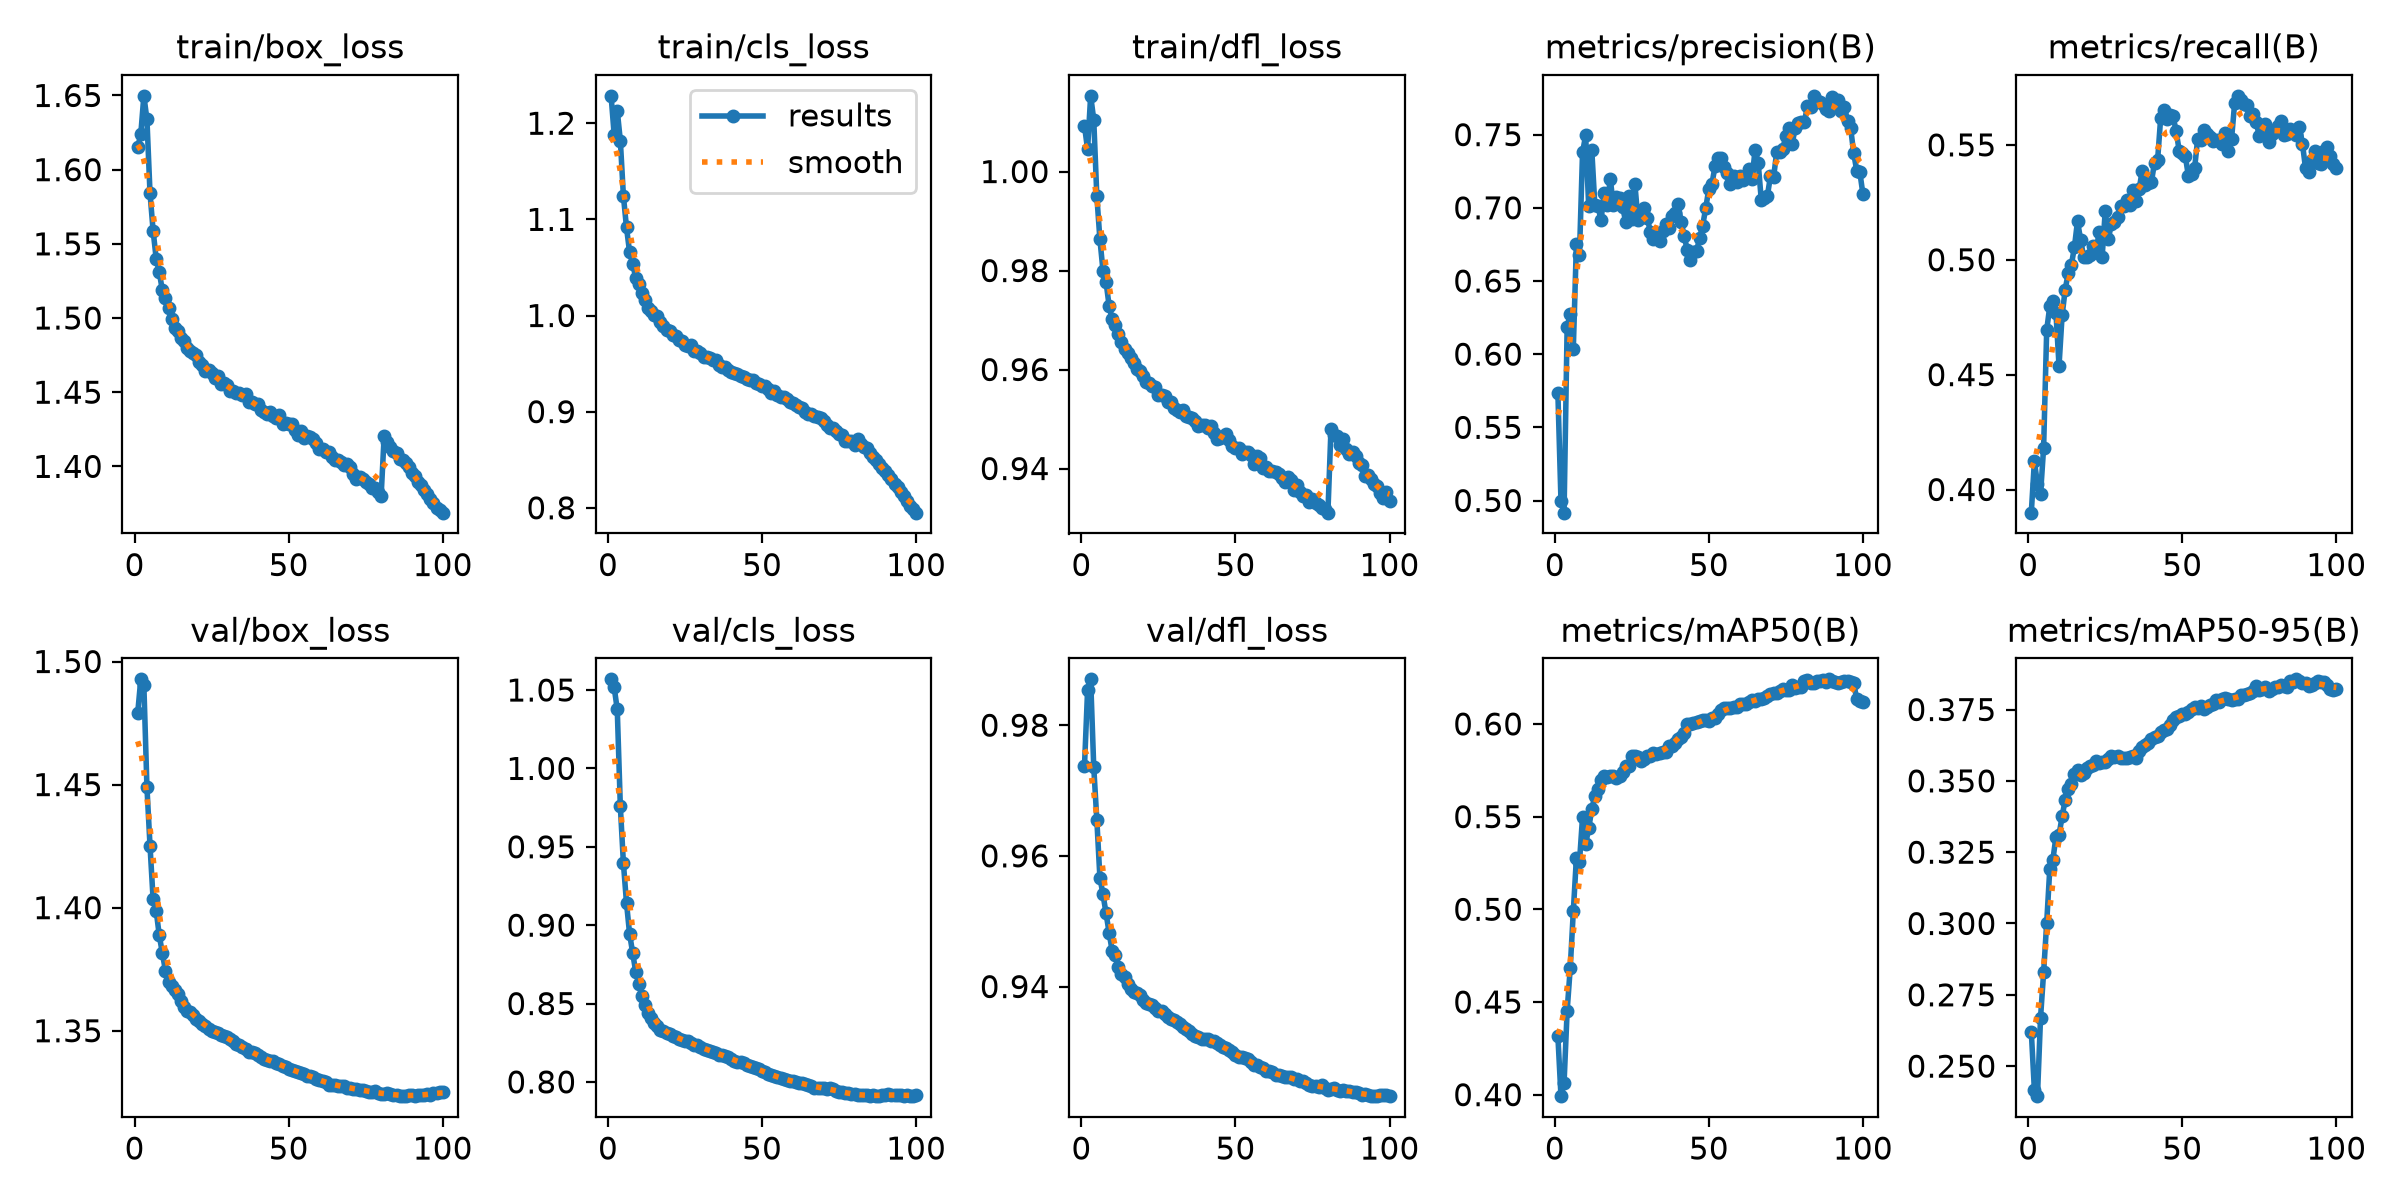

Source data for this figure (header and first rows):
epoch, time, train/box_loss, train/cls_loss, train/dfl_loss, metrics/precision(B), metrics/recall(B), metrics/mAP50(B), metrics/mAP50-95(B), val/box_loss, val/cls_loss, val/dfl_loss, lr/pg0, lr/pg1, lr/pg2, lr/pg3, lr/pg4, lr/pg5, lr/pg6, lr/pg7
1, 446.2, 1.615, 1.228, 1.009, 0.5732, 0.3899, 0.4314, 0.2621, 1.479, 1.057, 0.9738, 0.009997, 0.003332, 0.009997, 0.003332, 0.009997, 0.003332, 0.009997, 0.003332
2, 860.5, 1.624, 1.188, 1.004, 0.4997, 0.4122, 0.3992, 0.2417, 1.493, 1.052, 0.9853, 0.0198, 0.0066, 0.0198, 0.0066, 0.0198, 0.0066, 0.0198, 0.0066
3, 1261, 1.65, 1.213, 1.015, 0.4917, 0.4025, 0.4062, 0.2395, 1.49, 1.038, 0.987, 0.0294, 0.009801, 0.0294, 0.009801, 0.0294, 0.009801, 0.0294, 0.009801
4, 1659, 1.634, 1.182, 1.011, 0.6184, 0.398, 0.4452, 0.267, 1.449, 0.9757, 0.9736, 0.02911, 0.009703, 0.02911, 0.009703, 0.02911, 0.009703, 0.02911, 0.009703
5, 2057, 1.584, 1.124, 0.9951, 0.6277, 0.4182, 0.4682, 0.2828, 1.425, 0.9394, 0.9656, 0.02881, 0.009604, 0.02881, 0.009604, 0.02881, 0.009604, 0.02881, 0.009604
6, 2460, 1.559, 1.092, 0.9863, 0.6036, 0.4694, 0.4988, 0.3003, 1.403, 0.9142, 0.9567, 0.02851, 0.009505, 0.02851, 0.009505, 0.02851, 0.009505, 0.02851, 0.009505
7, 2856, 1.54, 1.066, 0.98, 0.675, 0.4798, 0.5275, 0.3191, 1.399, 0.8945, 0.9541, 0.02822, 0.009406, 0.02822, 0.009406, 0.02822, 0.009406, 0.02822, 0.009406
8, 3246, 1.531, 1.054, 0.9777, 0.668, 0.4822, 0.5254, 0.3223, 1.389, 0.8823, 0.9512, 0.02792, 0.009307, 0.02792, 0.009307, 0.02792, 0.009307, 0.02792, 0.009307
9, 3639, 1.519, 1.039, 0.9728, 0.7378, 0.477, 0.5498, 0.3304, 1.382, 0.8701, 0.9482, 0.02762, 0.009208, 0.02762, 0.009208, 0.02762, 0.009208, 0.02762, 0.009208
10, 4031, 1.514, 1.033, 0.9701, 0.7494, 0.4539, 0.5351, 0.331, 1.374, 0.8626, 0.9454, 0.02733, 0.009109, 0.02733, 0.009109, 0.02733, 0.009109, 0.02733, 0.009109
11, 4422, 1.506, 1.023, 0.969, 0.701, 0.4758, 0.5437, 0.3375, 1.37, 0.8546, 0.9447, 0.02703, 0.00901, 0.02703, 0.00901, 0.02703, 0.00901, 0.02703, 0.00901
12, 4814, 1.499, 1.016, 0.9672, 0.7395, 0.487, 0.554, 0.3434, 1.368, 0.8492, 0.943, 0.02673, 0.008911, 0.02673, 0.008911, 0.02673, 0.008911, 0.02673, 0.008911
13, 5205, 1.494, 1.008, 0.9657, 0.7016, 0.4943, 0.5613, 0.347, 1.367, 0.8441, 0.9419, 0.02644, 0.008812, 0.02644, 0.008812, 0.02644, 0.008812, 0.02644, 0.008812
14, 5596, 1.491, 1.005, 0.9641, 0.7013, 0.4977, 0.5647, 0.349, 1.365, 0.841, 0.9415, 0.02614, 0.008713, 0.02614, 0.008713, 0.02614, 0.008713, 0.02614, 0.008713
15, 5988, 1.486, 1.001, 0.9634, 0.6914, 0.5055, 0.5698, 0.3523, 1.362, 0.8378, 0.9404, 0.02584, 0.008614, 0.02584, 0.008614, 0.02584, 0.008614, 0.02584, 0.008614
16, 6380, 1.484, 0.9992, 0.9623, 0.7099, 0.5168, 0.5721, 0.3538, 1.36, 0.8355, 0.9396, 0.02555, 0.008515, 0.02555, 0.008515, 0.02555, 0.008515, 0.02555, 0.008515
17, 6771, 1.48, 0.9929, 0.9614, 0.7021, 0.5088, 0.5716, 0.3521, 1.358, 0.8333, 0.9392, 0.02525, 0.008416, 0.02525, 0.008416, 0.02525, 0.008416, 0.02525, 0.008416
18, 7162, 1.478, 0.9888, 0.96, 0.7197, 0.5013, 0.572, 0.3526, 1.357, 0.8323, 0.939, 0.02495, 0.008317, 0.02495, 0.008317, 0.02495, 0.008317, 0.02495, 0.008317
19, 7553, 1.476, 0.9852, 0.9598, 0.7018, 0.501, 0.5719, 0.3545, 1.356, 0.8309, 0.9387, 0.02465, 0.008218, 0.02465, 0.008218, 0.02465, 0.008218, 0.02465, 0.008218
20, 7946, 1.475, 0.984, 0.9587, 0.7073, 0.5023, 0.5711, 0.3552, 1.355, 0.8303, 0.938, 0.02436, 0.008119, 0.02436, 0.008119, 0.02436, 0.008119, 0.02436, 0.008119
21, 8338, 1.471, 0.9799, 0.9576, 0.7064, 0.5059, 0.5718, 0.3557, 1.354, 0.8292, 0.9375, 0.02406, 0.00802, 0.02406, 0.00802, 0.02406, 0.00802, 0.02406, 0.00802
22, 8728, 1.468, 0.9789, 0.9573, 0.7005, 0.5033, 0.5738, 0.3571, 1.353, 0.8288, 0.9373, 0.02376, 0.007921, 0.02376, 0.007921, 0.02376, 0.007921, 0.02376, 0.007921
23, 9118, 1.465, 0.975, 0.9567, 0.6906, 0.512, 0.5773, 0.3561, 1.352, 0.8275, 0.9372, 0.02347, 0.007822, 0.02347, 0.007822, 0.02347, 0.007822, 0.02347, 0.007822
24, 9508, 1.465, 0.9733, 0.9564, 0.708, 0.5013, 0.5771, 0.3564, 1.351, 0.827, 0.9367, 0.02317, 0.007723, 0.02317, 0.007723, 0.02317, 0.007723, 0.02317, 0.007723
25, 9898, 1.463, 0.9694, 0.9549, 0.6923, 0.5212, 0.583, 0.3566, 1.35, 0.8261, 0.9363, 0.02287, 0.007624, 0.02287, 0.007624, 0.02287, 0.007624, 0.02287, 0.007624
26, 10288, 1.46, 0.968, 0.9548, 0.716, 0.509, 0.5829, 0.3575, 1.35, 0.8258, 0.9362, 0.02258, 0.007525, 0.02258, 0.007525, 0.02258, 0.007525, 0.02258, 0.007525
27, 10679, 1.461, 0.9689, 0.9546, 0.6915, 0.5157, 0.5824, 0.3587, 1.349, 0.825, 0.9358, 0.02228, 0.007426, 0.02228, 0.007426, 0.02228, 0.007426, 0.02228, 0.007426
28, 11069, 1.455, 0.9626, 0.9535, 0.6958, 0.5162, 0.5802, 0.3582, 1.348, 0.8238, 0.9353, 0.02198, 0.007327, 0.02198, 0.007327, 0.02198, 0.007327, 0.02198, 0.007327
29, 11459, 1.456, 0.9626, 0.9534, 0.7, 0.5184, 0.5812, 0.3585, 1.348, 0.8234, 0.9351, 0.02168, 0.007228, 0.02168, 0.007228, 0.02168, 0.007228, 0.02168, 0.007228
30, 11850, 1.455, 0.9611, 0.9522, 0.6933, 0.5235, 0.5828, 0.3581, 1.347, 0.8222, 0.9349, 0.02139, 0.007129, 0.02139, 0.007129, 0.02139, 0.007129, 0.02139, 0.007129
31, 12241, 1.451, 0.9565, 0.9517, 0.6836, 0.5233, 0.5825, 0.3579, 1.347, 0.8211, 0.9346, 0.02109, 0.00703, 0.02109, 0.00703, 0.02109, 0.00703, 0.02109, 0.00703
32, 12631, 1.451, 0.9565, 0.9515, 0.6784, 0.526, 0.5844, 0.358, 1.346, 0.8206, 0.9343, 0.02079, 0.006931, 0.02079, 0.006931, 0.02079, 0.006931, 0.02079, 0.006931
33, 13021, 1.449, 0.9559, 0.9518, 0.683, 0.524, 0.5839, 0.3585, 1.345, 0.82, 0.9338, 0.0205, 0.006832, 0.0205, 0.006832, 0.0205, 0.006832, 0.0205, 0.006832
34, 13412, 1.449, 0.9539, 0.9506, 0.6777, 0.5304, 0.5845, 0.3589, 1.344, 0.8193, 0.9335, 0.0202, 0.006733, 0.0202, 0.006733, 0.0202, 0.006733, 0.0202, 0.006733
35, 13803, 1.448, 0.954, 0.9503, 0.6844, 0.5256, 0.5846, 0.358, 1.343, 0.8188, 0.9333, 0.0199, 0.006634, 0.0199, 0.006634, 0.0199, 0.006634, 0.0199, 0.006634
36, 14193, 1.449, 0.9489, 0.9502, 0.6892, 0.5307, 0.5851, 0.3605, 1.343, 0.8174, 0.9328, 0.01961, 0.006535, 0.01961, 0.006535, 0.01961, 0.006535, 0.01961, 0.006535
37, 14584, 1.443, 0.9468, 0.9496, 0.6863, 0.5388, 0.588, 0.3618, 1.342, 0.8173, 0.9324, 0.01931, 0.006436, 0.01931, 0.006436, 0.01931, 0.006436, 0.01931, 0.006436
38, 14974, 1.444, 0.9464, 0.9486, 0.6944, 0.5325, 0.5881, 0.3625, 1.341, 0.8168, 0.9323, 0.01901, 0.006337, 0.01901, 0.006337, 0.01901, 0.006337, 0.01901, 0.006337
39, 15365, 1.442, 0.9432, 0.9487, 0.6962, 0.5334, 0.5895, 0.3632, 1.341, 0.816, 0.932, 0.01871, 0.006238, 0.01871, 0.006238, 0.01871, 0.006238, 0.01871, 0.006238
40, 15756, 1.442, 0.9416, 0.9489, 0.7027, 0.534, 0.592, 0.3648, 1.34, 0.8147, 0.932, 0.01842, 0.006139, 0.01842, 0.006139, 0.01842, 0.006139, 0.01842, 0.006139
41, 16147, 1.438, 0.9405, 0.9483, 0.6905, 0.5423, 0.5928, 0.3655, 1.339, 0.8134, 0.9319, 0.01812, 0.00604, 0.01812, 0.00604, 0.01812, 0.00604, 0.01812, 0.00604
42, 16537, 1.436, 0.9397, 0.9485, 0.6805, 0.5435, 0.5951, 0.3659, 1.338, 0.8128, 0.9317, 0.01782, 0.005941, 0.01782, 0.005941, 0.01782, 0.005941, 0.01782, 0.005941
43, 16928, 1.435, 0.9371, 0.9473, 0.6711, 0.5619, 0.6002, 0.3673, 1.338, 0.8126, 0.9316, 0.01753, 0.005842, 0.01753, 0.005842, 0.01753, 0.005842, 0.01753, 0.005842
44, 17319, 1.437, 0.9358, 0.946, 0.6642, 0.5652, 0.6, 0.368, 1.338, 0.8118, 0.9314, 0.01723, 0.005743, 0.01723, 0.005743, 0.01723, 0.005743, 0.01723, 0.005743
45, 17710, 1.434, 0.9342, 0.9461, 0.6698, 0.5612, 0.6004, 0.3682, 1.338, 0.811, 0.9311, 0.01693, 0.005644, 0.01693, 0.005644, 0.01693, 0.005644, 0.01693, 0.005644
46, 18102, 1.433, 0.9324, 0.9465, 0.6703, 0.563, 0.601, 0.3697, 1.337, 0.8104, 0.9307, 0.01664, 0.005545, 0.01664, 0.005545, 0.01664, 0.005545, 0.01664, 0.005545
47, 18493, 1.435, 0.9328, 0.9469, 0.6795, 0.5625, 0.6017, 0.3714, 1.336, 0.8093, 0.9306, 0.01634, 0.005446, 0.01634, 0.005446, 0.01634, 0.005446, 0.01634, 0.005446
48, 18884, 1.429, 0.9295, 0.9458, 0.6879, 0.5561, 0.6023, 0.3723, 1.336, 0.8087, 0.9302, 0.01604, 0.005347, 0.01604, 0.005347, 0.01604, 0.005347, 0.01604, 0.005347
49, 19274, 1.429, 0.9286, 0.9445, 0.7002, 0.5475, 0.6024, 0.3726, 1.335, 0.808, 0.93, 0.01574, 0.005248, 0.01574, 0.005248, 0.01574, 0.005248, 0.01574, 0.005248
50, 19666, 1.429, 0.9264, 0.9441, 0.7131, 0.5463, 0.6014, 0.3735, 1.335, 0.8071, 0.9295, 0.01545, 0.005149, 0.01545, 0.005149, 0.01545, 0.005149, 0.01545, 0.005149
51, 20056, 1.429, 0.9267, 0.9442, 0.7165, 0.545, 0.6032, 0.3735, 1.334, 0.8061, 0.9292, 0.01515, 0.00505, 0.01515, 0.00505, 0.01515, 0.00505, 0.01515, 0.00505
52, 20447, 1.424, 0.9238, 0.943, 0.7283, 0.5363, 0.6034, 0.3741, 1.334, 0.805, 0.9292, 0.01485, 0.004951, 0.01485, 0.004951, 0.01485, 0.004951, 0.01485, 0.004951
53, 20838, 1.421, 0.9194, 0.9433, 0.7343, 0.5372, 0.6052, 0.375, 1.333, 0.8044, 0.9291, 0.01456, 0.004852, 0.01456, 0.004852, 0.01456, 0.004852, 0.01456, 0.004852
54, 21230, 1.424, 0.9216, 0.9433, 0.7343, 0.5398, 0.6078, 0.3757, 1.333, 0.8038, 0.9288, 0.01426, 0.004753, 0.01426, 0.004753, 0.01426, 0.004753, 0.01426, 0.004753
55, 21622, 1.419, 0.9175, 0.9428, 0.7278, 0.5527, 0.6083, 0.3757, 1.332, 0.8031, 0.9285, 0.01396, 0.004654, 0.01396, 0.004654, 0.01396, 0.004654, 0.01396, 0.004654
56, 22012, 1.421, 0.9156, 0.9409, 0.7237, 0.552, 0.6088, 0.3761, 1.332, 0.8024, 0.928, 0.01367, 0.004555, 0.01367, 0.004555, 0.01367, 0.004555, 0.01367, 0.004555
57, 22402, 1.42, 0.9152, 0.9424, 0.7159, 0.5564, 0.6087, 0.3752, 1.332, 0.8016, 0.928, 0.01337, 0.004456, 0.01337, 0.004456, 0.01337, 0.004456, 0.01337, 0.004456
58, 22792, 1.418, 0.9132, 0.9421, 0.7215, 0.5546, 0.6093, 0.3759, 1.331, 0.8011, 0.9277, 0.01307, 0.004357, 0.01307, 0.004357, 0.01307, 0.004357, 0.01307, 0.004357
59, 23181, 1.416, 0.9102, 0.9401, 0.7173, 0.5535, 0.6092, 0.3767, 1.331, 0.8007, 0.9276, 0.01277, 0.004258, 0.01277, 0.004258, 0.01277, 0.004258, 0.01277, 0.004258
60, 23570, 1.412, 0.909, 0.9403, 0.7216, 0.5517, 0.6109, 0.377, 1.33, 0.8004, 0.9271, 0.01248, 0.004159, 0.01248, 0.004159, 0.01248, 0.004159, 0.01248, 0.004159
... 40 more rows
